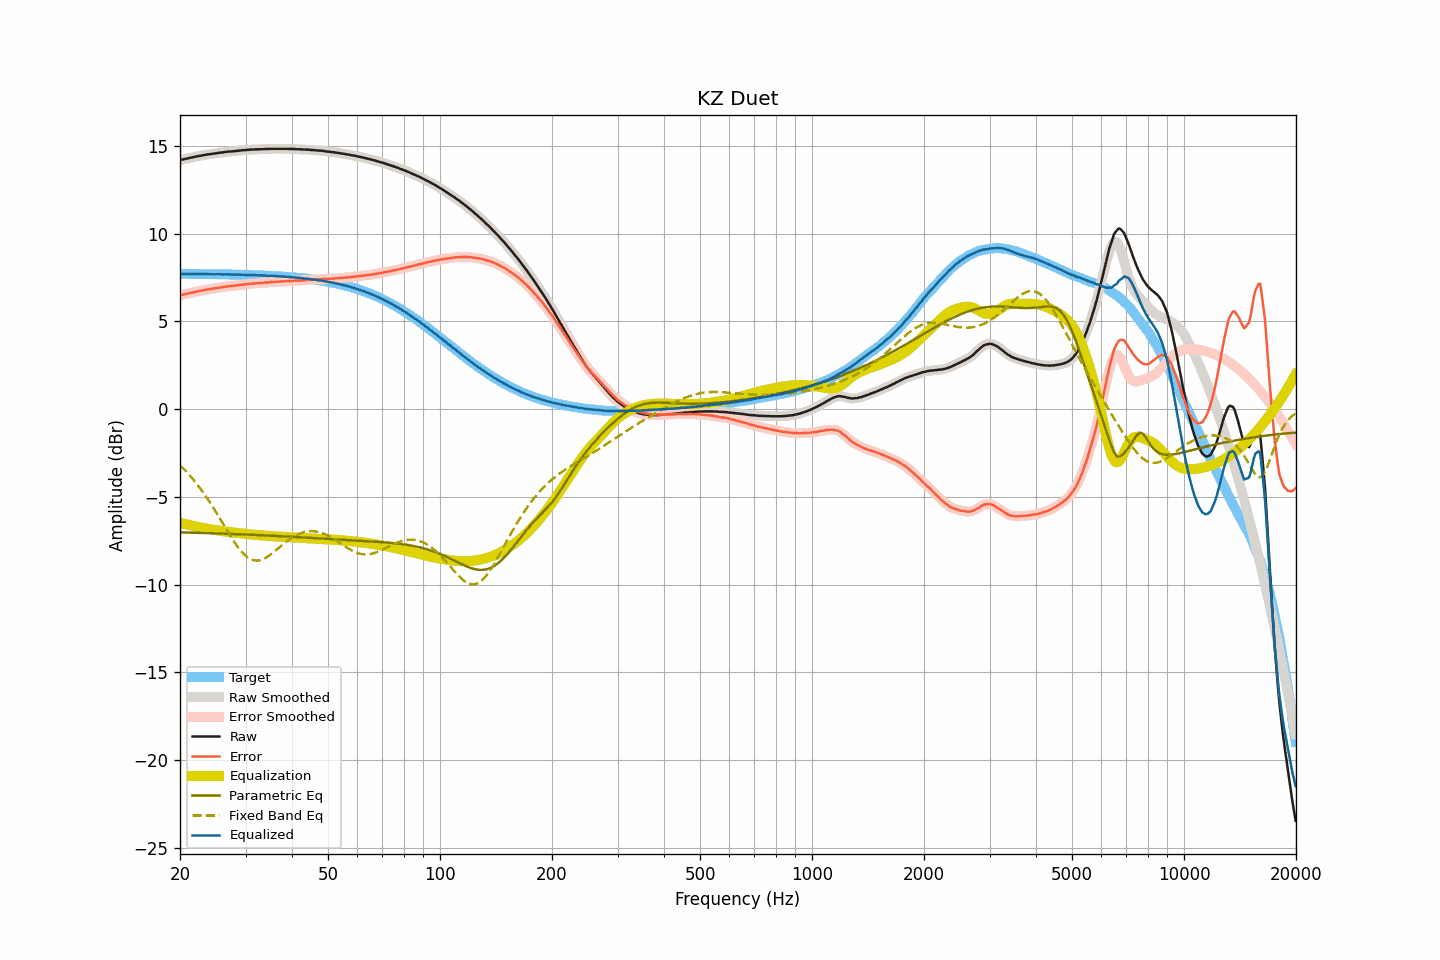

Source data for this figure (header and first rows):
frequency, raw, smoothed, error, error_smoothed, equalization, parametric_eq, fixed_band_eq, equalized_raw, equalized_smoothed, target
20.00, 14.19, 14.19, 6.49, 6.49, -6.48, -7.03, -3.20, 7.71, 7.71, 7.71
20.20, 14.21, 14.21, 6.51, 6.51, -6.51, -7.03, -3.29, 7.71, 7.71, 7.71
20.40, 14.23, 14.23, 6.53, 6.53, -6.53, -7.03, -3.38, 7.71, 7.71, 7.71
20.61, 14.25, 14.25, 6.55, 6.55, -6.55, -7.03, -3.47, 7.70, 7.70, 7.70
20.81, 14.27, 14.27, 6.57, 6.57, -6.57, -7.03, -3.57, 7.70, 7.70, 7.70
21.02, 14.29, 14.29, 6.59, 6.59, -6.59, -7.04, -3.67, 7.70, 7.70, 7.70
21.23, 14.31, 14.31, 6.61, 6.61, -6.61, -7.04, -3.77, 7.70, 7.70, 7.70
21.44, 14.33, 14.33, 6.63, 6.63, -6.63, -7.04, -3.88, 7.70, 7.70, 7.70
21.66, 14.35, 14.35, 6.65, 6.65, -6.65, -7.04, -3.98, 7.70, 7.70, 7.70
21.87, 14.37, 14.37, 6.67, 6.67, -6.67, -7.05, -4.10, 7.70, 7.70, 7.70
22.09, 14.39, 14.39, 6.69, 6.69, -6.69, -7.05, -4.21, 7.70, 7.70, 7.70
22.31, 14.41, 14.41, 6.71, 6.71, -6.71, -7.05, -4.33, 7.70, 7.70, 7.70
22.54, 14.42, 14.43, 6.72, 6.73, -6.73, -7.05, -4.45, 7.69, 7.70, 7.70
22.76, 14.44, 14.44, 6.75, 6.75, -6.75, -7.06, -4.57, 7.70, 7.70, 7.70
22.99, 14.46, 14.46, 6.77, 6.76, -6.76, -7.06, -4.70, 7.70, 7.69, 7.70
23.22, 14.47, 14.48, 6.78, 6.78, -6.78, -7.06, -4.83, 7.69, 7.70, 7.69
23.45, 14.49, 14.49, 6.80, 6.80, -6.80, -7.06, -4.96, 7.70, 7.70, 7.69
23.69, 14.51, 14.51, 6.82, 6.82, -6.81, -7.07, -5.09, 7.70, 7.70, 7.69
23.92, 14.52, 14.52, 6.83, 6.83, -6.83, -7.07, -5.23, 7.69, 7.69, 7.69
24.16, 14.53, 14.53, 6.84, 6.84, -6.84, -7.07, -5.37, 7.69, 7.69, 7.69
24.40, 14.54, 14.55, 6.85, 6.86, -6.86, -7.07, -5.52, 7.68, 7.69, 7.69
24.65, 14.56, 14.56, 6.87, 6.87, -6.87, -7.08, -5.66, 7.69, 7.69, 7.69
24.89, 14.57, 14.57, 6.89, 6.89, -6.89, -7.08, -5.81, 7.69, 7.69, 7.69
25.14, 14.58, 14.59, 6.90, 6.90, -6.90, -7.08, -5.96, 7.68, 7.69, 7.69
25.39, 14.60, 14.60, 6.92, 6.91, -6.91, -7.09, -6.11, 7.69, 7.68, 7.68
25.65, 14.61, 14.61, 6.93, 6.93, -6.93, -7.09, -6.26, 7.68, 7.68, 7.68
25.91, 14.62, 14.62, 6.94, 6.94, -6.94, -7.09, -6.41, 7.68, 7.68, 7.68
26.16, 14.63, 14.64, 6.95, 6.96, -6.96, -7.10, -6.57, 7.67, 7.68, 7.68
26.43, 14.65, 14.65, 6.97, 6.97, -6.97, -7.10, -6.72, 7.68, 7.68, 7.68
26.69, 14.66, 14.66, 6.99, 6.99, -6.98, -7.10, -6.87, 7.68, 7.68, 7.68
26.96, 14.67, 14.67, 7.00, 7.00, -6.99, -7.11, -7.02, 7.68, 7.68, 7.67
27.23, 14.68, 14.68, 7.01, 7.01, -7.01, -7.11, -7.17, 7.68, 7.67, 7.67
27.50, 14.68, 14.69, 7.01, 7.01, -7.02, -7.11, -7.32, 7.67, 7.67, 7.67
27.77, 14.69, 14.69, 7.02, 7.02, -7.03, -7.12, -7.46, 7.67, 7.67, 7.67
28.05, 14.70, 14.70, 7.04, 7.03, -7.04, -7.12, -7.60, 7.66, 7.66, 7.67
28.33, 14.71, 14.71, 7.05, 7.05, -7.05, -7.12, -7.73, 7.66, 7.66, 7.66
28.62, 14.72, 14.72, 7.06, 7.06, -7.06, -7.13, -7.86, 7.66, 7.66, 7.66
28.90, 14.73, 14.73, 7.07, 7.07, -7.07, -7.13, -7.98, 7.66, 7.66, 7.66
29.19, 14.74, 14.74, 7.08, 7.08, -7.08, -7.13, -8.09, 7.66, 7.66, 7.66
29.48, 14.75, 14.75, 7.10, 7.09, -7.09, -7.14, -8.19, 7.66, 7.66, 7.66
29.78, 14.75, 14.76, 7.10, 7.10, -7.10, -7.14, -8.29, 7.65, 7.65, 7.65
30.08, 14.76, 14.76, 7.11, 7.11, -7.11, -7.14, -8.37, 7.65, 7.65, 7.65
30.38, 14.77, 14.77, 7.12, 7.12, -7.12, -7.15, -8.44, 7.65, 7.65, 7.65
30.68, 14.78, 14.78, 7.14, 7.13, -7.13, -7.15, -8.50, 7.65, 7.65, 7.64
30.99, 14.78, 14.79, 7.14, 7.14, -7.14, -7.16, -8.55, 7.64, 7.64, 7.64
31.30, 14.79, 14.79, 7.15, 7.15, -7.15, -7.16, -8.59, 7.64, 7.64, 7.64
31.61, 14.79, 14.80, 7.16, 7.16, -7.16, -7.16, -8.62, 7.63, 7.64, 7.64
31.93, 14.80, 14.80, 7.17, 7.17, -7.17, -7.17, -8.63, 7.64, 7.63, 7.63
32.24, 14.80, 14.80, 7.17, 7.17, -7.17, -7.17, -8.63, 7.63, 7.63, 7.63
32.57, 14.80, 14.81, 7.18, 7.18, -7.18, -7.18, -8.62, 7.62, 7.63, 7.63
32.89, 14.81, 14.81, 7.19, 7.19, -7.19, -7.18, -8.60, 7.62, 7.62, 7.62
33.22, 14.81, 14.81, 7.19, 7.19, -7.19, -7.19, -8.57, 7.62, 7.62, 7.62
33.55, 14.81, 14.82, 7.20, 7.20, -7.20, -7.19, -8.54, 7.61, 7.61, 7.61
33.89, 14.82, 14.82, 7.21, 7.21, -7.21, -7.19, -8.49, 7.61, 7.61, 7.61
34.23, 14.82, 14.82, 7.22, 7.22, -7.22, -7.20, -8.44, 7.61, 7.61, 7.61
34.57, 14.82, 14.83, 7.22, 7.22, -7.22, -7.20, -8.38, 7.60, 7.60, 7.60
34.92, 14.83, 14.83, 7.24, 7.23, -7.23, -7.21, -8.31, 7.60, 7.60, 7.60
35.27, 14.83, 14.83, 7.24, 7.24, -7.24, -7.21, -8.24, 7.59, 7.59, 7.59
35.62, 14.83, 14.83, 7.24, 7.25, -7.24, -7.22, -8.17, 7.59, 7.59, 7.59
35.97, 14.83, 14.83, 7.25, 7.25, -7.25, -7.22, -8.09, 7.58, 7.58, 7.58
... 635 more rows
